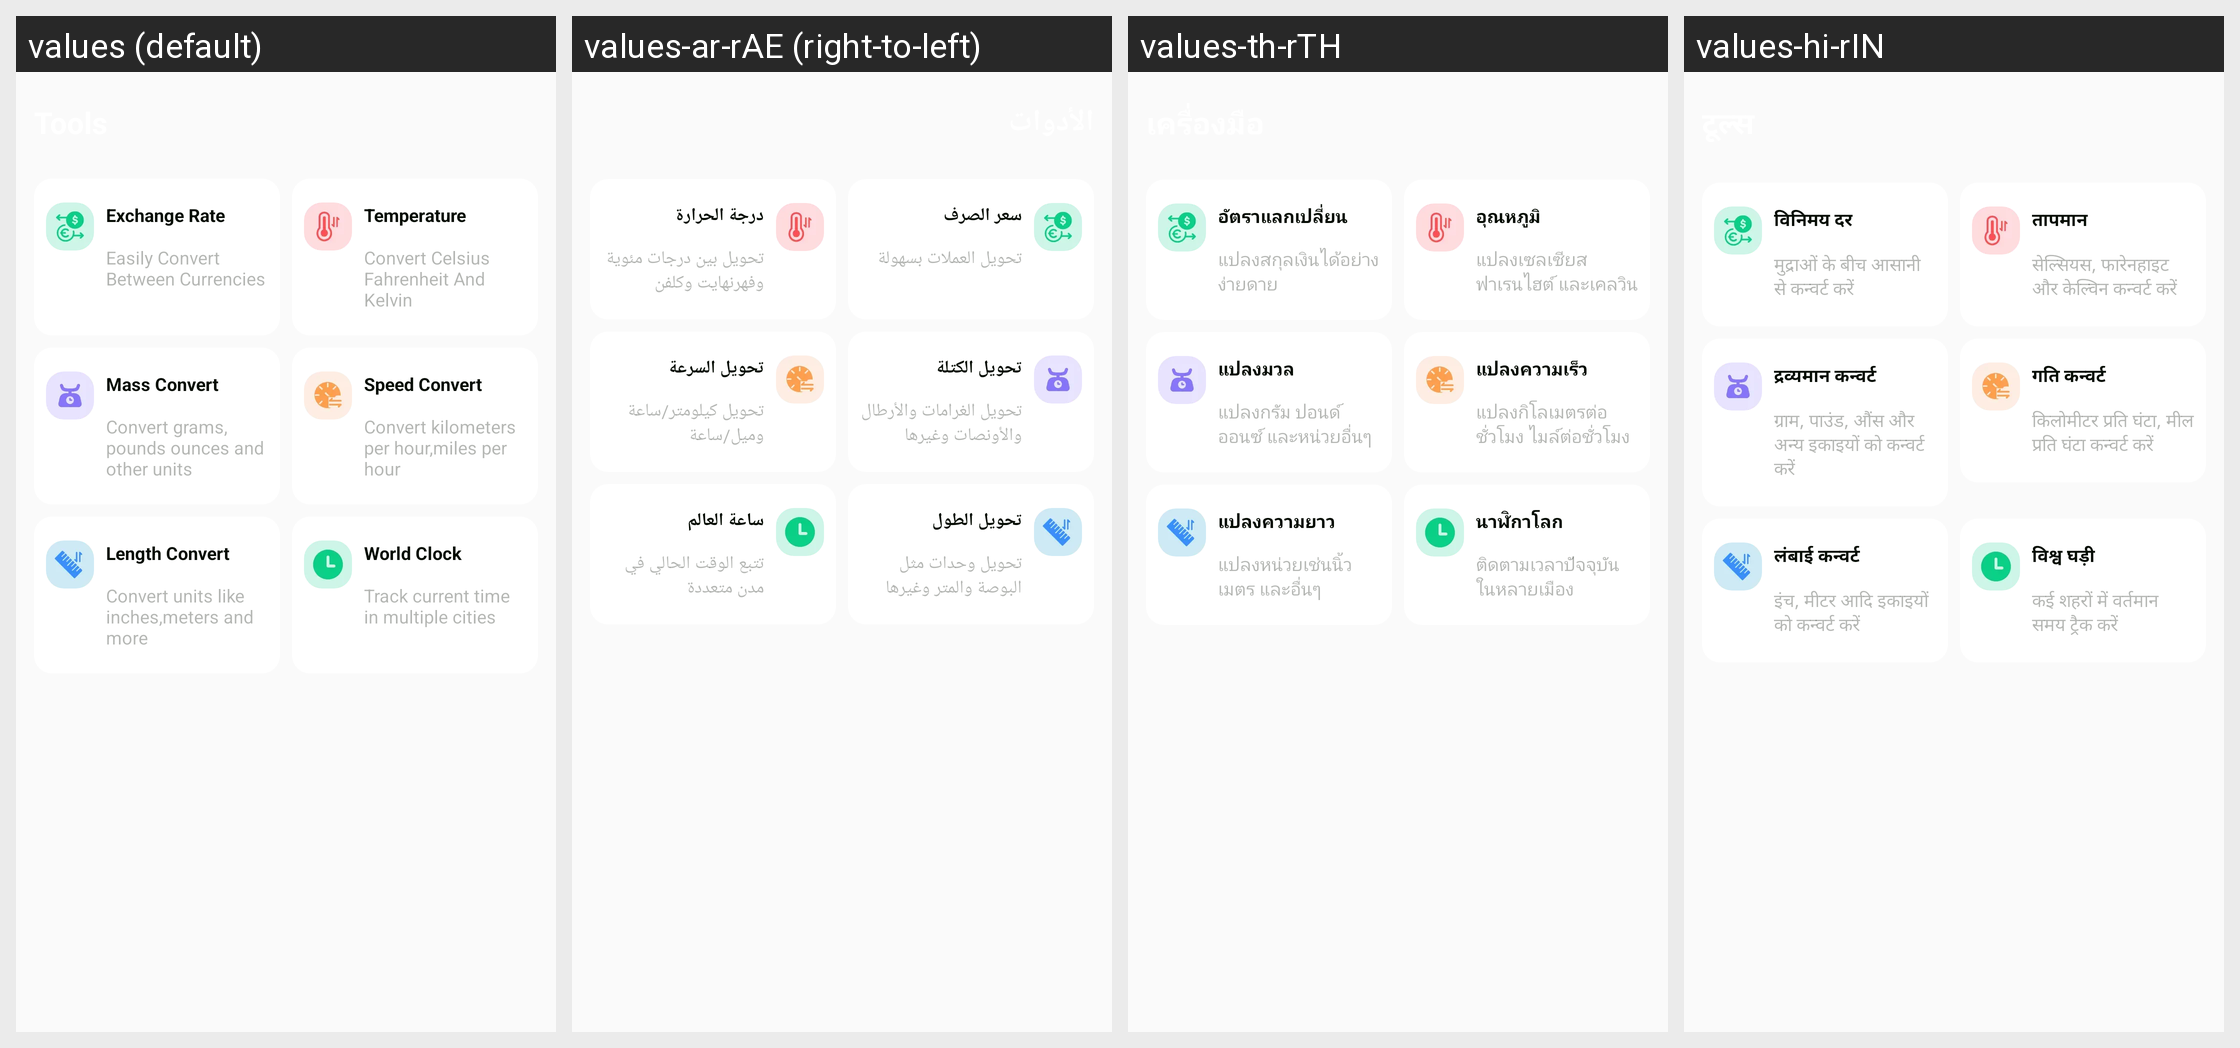

This grid shows one Android layout under several languages. Give, for every string resource on the screen, its name, the default text and each shown locale's text.
Android screen res/layout/fragment_tools_plf.xml rendered under 4 locales, left to right: values (default), values-ar-rAE (right-to-left), values-th-rTH, values-hi-rIN. Device: Nexus 5 (rendered at 1080×1920; each locale shown at half size, 540×960, under a caption strip naming it); theme Theme.PrecisionLoanFinanceCalc.
Other locales in the repository, not shown: values-bn-rBD, values-de-rDE, values-es-rUS, values-fil-rPH, values-fr-rFR, values-in-rID, values-it-rIT, values-ja-rJP, values-ko-rKR, values-ms-rMY, values-pt-rBR, values-ru-rRU, values-tr-rTR, values-vi-rVN, values-zh-rTW.
Strings drawn on this screen, with the default value and each locale's value (text and hints the layout hard-codes, and strings that could not be matched under every locale, appear in the picture but are not listed):

plf_exchange_rate
  values: Exchange Rate
  values-ar-rAE: سعر الصرف
  values-th-rTH: อัตราแลกเปลี่ยน
  values-hi-rIN: विनिमय दर

plf_exchange_rate_des
  values: Easily Convert Between Currencies
  values-ar-rAE: تحويل العملات بسهولة
  values-th-rTH: แปลงสกุลเงินได้อย่างง่ายดาย
  values-hi-rIN: मुद्राओं के बीच आसानी से कन्वर्ट करें

plf_temperature
  values: Temperature
  values-ar-rAE: درجة الحرارة
  values-th-rTH: อุณหภูมิ
  values-hi-rIN: तापमान

plf_temperature_des
  values: Convert Celsius Fahrenheit And Kelvin
  values-ar-rAE: تحويل بين درجات مئوية وفهرنهايت وكلفن
  values-th-rTH: แปลงเซลเซียส ฟาเรนไฮต์ และเคลวิน
  values-hi-rIN: सेल्सियस, फारेनहाइट और केल्विन कन्वर्ट करें

plf_mass_convert
  values: Mass Convert
  values-ar-rAE: تحويل الكتلة
  values-th-rTH: แปลงมวล
  values-hi-rIN: द्रव्यमान कन्वर्ट

plf_mass_convert_des
  values: Convert grams, pounds ounces and other units
  values-ar-rAE: تحويل الغرامات والأرطال والأونصات وغيرها
  values-th-rTH: แปลงกรัม ปอนด์ ออนซ์ และหน่วยอื่นๆ
  values-hi-rIN: ग्राम, पाउंड, औंस और अन्य इकाइयों को कन्वर्ट करें

plf_speed_convert
  values: Speed Convert
  values-ar-rAE: تحويل السرعة
  values-th-rTH: แปลงความเร็ว
  values-hi-rIN: गति कन्वर्ट

plf_speed_convert_des
  values: Convert kilometers per hour,miles per hour
  values-ar-rAE: تحويل كيلومتر/ساعة وميل/ساعة
  values-th-rTH: แปลงกิโลเมตรต่อชั่วโมง ไมล์ต่อชั่วโมง
  values-hi-rIN: किलोमीटर प्रति घंटा, मील प्रति घंटा कन्वर्ट करें

plf_length_convert
  values: Length Convert
  values-ar-rAE: تحويل الطول
  values-th-rTH: แปลงความยาว
  values-hi-rIN: लंबाई कन्वर्ट

plf_length_convert_des
  values: Convert units like inches,meters and more
  values-ar-rAE: تحويل وحدات مثل البوصة والمتر وغيرها
  values-th-rTH: แปลงหน่วยเช่นนิ้ว เมตร และอื่นๆ
  values-hi-rIN: इंच, मीटर आदि इकाइयों को कन्वर्ट करें

plf_world_clock
  values: World Clock
  values-ar-rAE: ساعة العالم
  values-th-rTH: นาฬิกาโลก
  values-hi-rIN: विश्व घड़ी

plf_world_clock_des
  values: Track current time in multiple cities
  values-ar-rAE: تتبع الوقت الحالي في مدن متعددة
  values-th-rTH: ติดตามเวลาปัจจุบันในหลายเมือง
  values-hi-rIN: कई शहरों में वर्तमान समय ट्रैक करें
